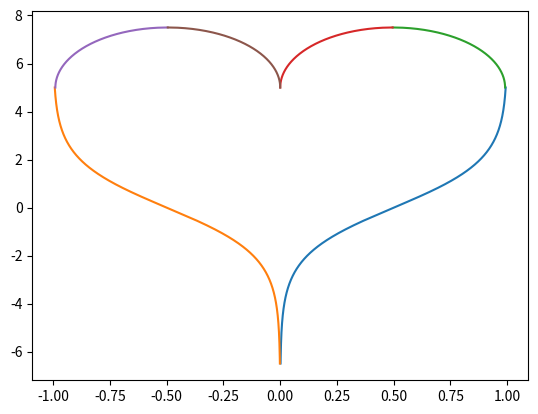

Python code for this plot:
import math
import numpy as np
import pandas as pd
from matplotlib import pyplot as plt

def sigmoid(x):
    return 1.0 / (1.0 + np.exp(x))

def arc(R, A, B, x):
    return B * np.sqrt(R**2 - (x/A)**2)

def rot13(str):
    return "".join([chr((ord(x) - 65 + 13)%26 + 65) if x >= "A" and x <= "Z" else x for x in str.upper()])

x1 = np.arange(-5.0, 6.5, 0.01)
y1_1 = sigmoid(x1)
y1_2 = -y1_1

R = 1.0
A = 2.5
B = y1_1[0] / 2.0 - 0.00128

x2 = np.arange(-A, 0.01, 0.01)
y_tmp = arc(R, A, B, x2)
y2_1 = y_tmp + B
y2_2 = -y_tmp + B
x2 += x1[0]

x1 = -x1
x2 = -x2

plt.plot(y1_1, x1)
plt.plot(y1_2, x1)

plt.plot(y2_1, x2)
plt.plot(y2_2, x2)
plt.plot(-y2_1, x2)
plt.plot(-y2_2, x2)

print("{}".format(rot13("OBAAR SRGR ZNZNA!")))

